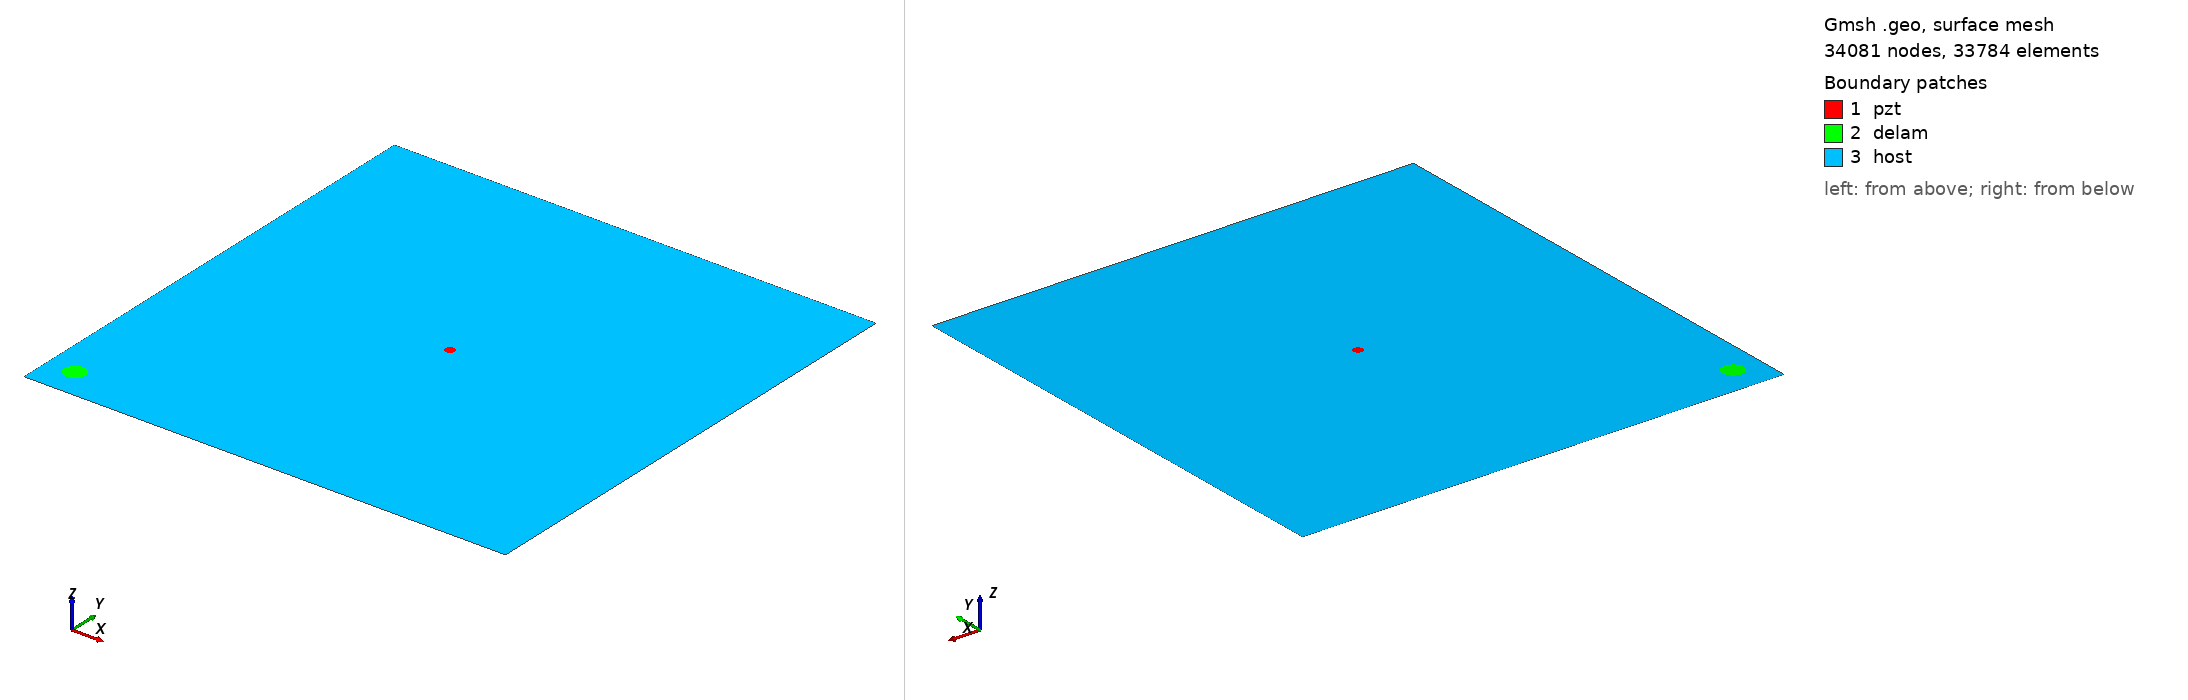

Gmsh geometry script, surface-meshed: 34081 nodes, 33784 surface elements. Boundary patches (legend numbers): 1 pzt, 2 delam, 3 host. Left view from above one corner, right view from below the opposite corner. Legend entries are the model's physical surfaces. The drawing asked Gmsh for element sizes between 1% and 20% of the model's largest extent; the script's own settings can give other sizes.

=== m1_rand_single_delam_317.geo (drawn) ===
SetFactory("OpenCASCADE");
L=0.500000; 
W=0.500000; 
a=0.010908; 
b=0.010582; 
x=0.028395; 
y=0.032070; 
alpha=0.194443 *Pi; 
r=0.005000; 
xpzt=0.250000; 
ypzt=0.250000; 
//+
Point(1) = {0, 0, 0, 1.0};
//+
Point(2) = {L, 0, 0, 1.0};
//+
Point(3) = {L, W, 0, 1.0};
//+
Point(4) = {0, W, 0, 1.0};
//+
Line(1) = {1, 2};
//+
Line(2) = {2, 3};
//+
Line(3) = {3, 4};
//+
Line(4) = {4, 1};
//+
Circle(5) = {xpzt, ypzt, -0, r, 0, 2*Pi};
//+
Ellipse(6) = {x, y, -0, a, b, 0, 2*Pi};
//+
Rotate {{0, 0, 1}, {x, y, 0}, alpha} {
  Curve{6}; 
}
//+
Curve Loop(1) = {4, 1, 2, 3};
//+
Curve Loop(2) = {6};
//+
Curve Loop(3) = {5};
//+
Curve Loop(4) = {6};
//+
Curve Loop(5) = {5};
//+
Plane Surface(1) = {5};
//+
Plane Surface(2) = {4};
//+
Plane Surface(3) = {1, 2, 3};
//+
Point(9) = {xpzt, ypzt, 0, 1.0};
//+
Point{9} In Surface {1};// mesh node at centre of pzt
//+
Physical Surface("pzt") = {1};
//+
Physical Surface("delam") = {2};
//+
Physical Surface("host") = {3};

Mesh.Algorithm = 6; // Frontal
Mesh.CharacteristicLengthFactor = 0.068000;
Mesh.CharacteristicLengthMin = 0.001000;
Mesh.CharacteristicLengthMax = 0.200000;
Mesh.RecombineAll = 1; // Apply recombination algorithm
Mesh.SubdivisionAlgorithm = 1; // 1: all quadrangles
Mesh.Smoothing = 1;
